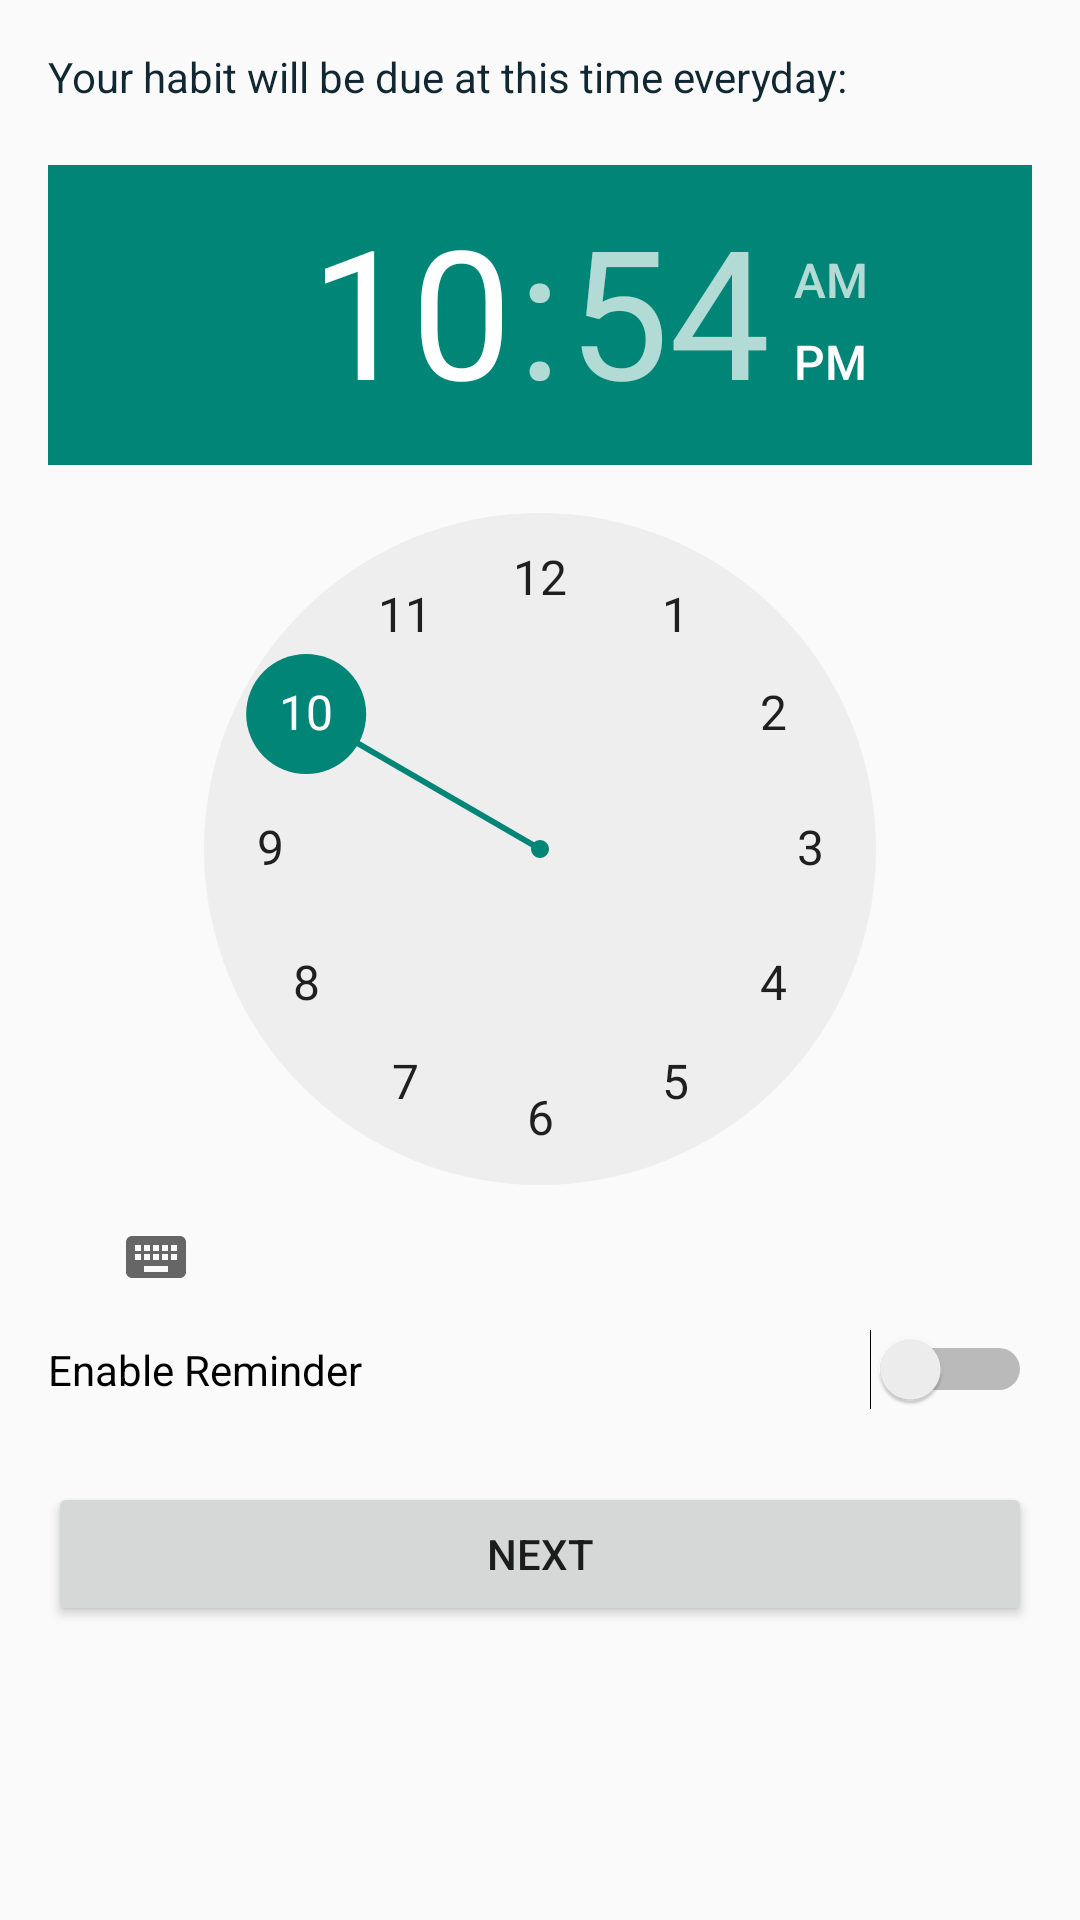

Layout XML and referenced resources for this Android screen:
<!-- AndroidManifest.xml: application theme Theme.HabitHero -->
<!-- res/layout/day_setup_screen.xml -->
<LinearLayout
    xmlns:android="http://schemas.android.com/apk/res/android"
    android:layout_width="match_parent"
    android:layout_height="match_parent"
    android:orientation="vertical"
    android:padding="16dp">

    <TextView
        android:id="@+id/textViewDeadline"
        android:layout_width="wrap_content"
        android:layout_height="wrap_content"
        android:textColor="@color/background_color"
        android:text="Your habit will be due at this time everyday:"
        android:layout_marginBottom="20dp"
         />


    <TimePicker
        android:id="@+id/timePicker"
        android:layout_width="match_parent"
        android:layout_height="wrap_content"/>

    <Switch
        android:id="@+id/switchReminder"
        android:layout_width="match_parent"
        android:layout_height="wrap_content"
        android:text="Enable Reminder"/>
    
    <TextView
        android:id="@+id/tvReminderTime"
        android:layout_width="match_parent"
        android:layout_height="wrap_content"
        android:visibility="gone" />

    
    <Button
        android:id="@+id/btnEditReminder"
        android:layout_width="match_parent"
        android:layout_height="wrap_content"
        android:text="Edit Reminder"
        android:visibility="gone"
        android:layout_marginTop="8dp"/>


    <Button
        android:id="@+id/btnNextTimeReminder"
        android:layout_width="match_parent"
        android:layout_height="wrap_content"
        android:text="Next"
        android:layout_marginTop="24dp"/>
</LinearLayout>
<!-- resources referenced by this layout -->
<resources>
  <color name="background_color">#112732</color>
  <style name="Theme.HabitHero" parent="Base.Theme.HabitHero" />
  <style name="Base.Theme.HabitHero" parent="Theme.AppCompat.Light.NoActionBar">
          <item name="android:statusBarColor">#04080B</item>
          <item name="colorPrimary">@color/dark_yellow</item>
      </style>
  <color name="dark_yellow">#FEBE01</color>
</resources>
